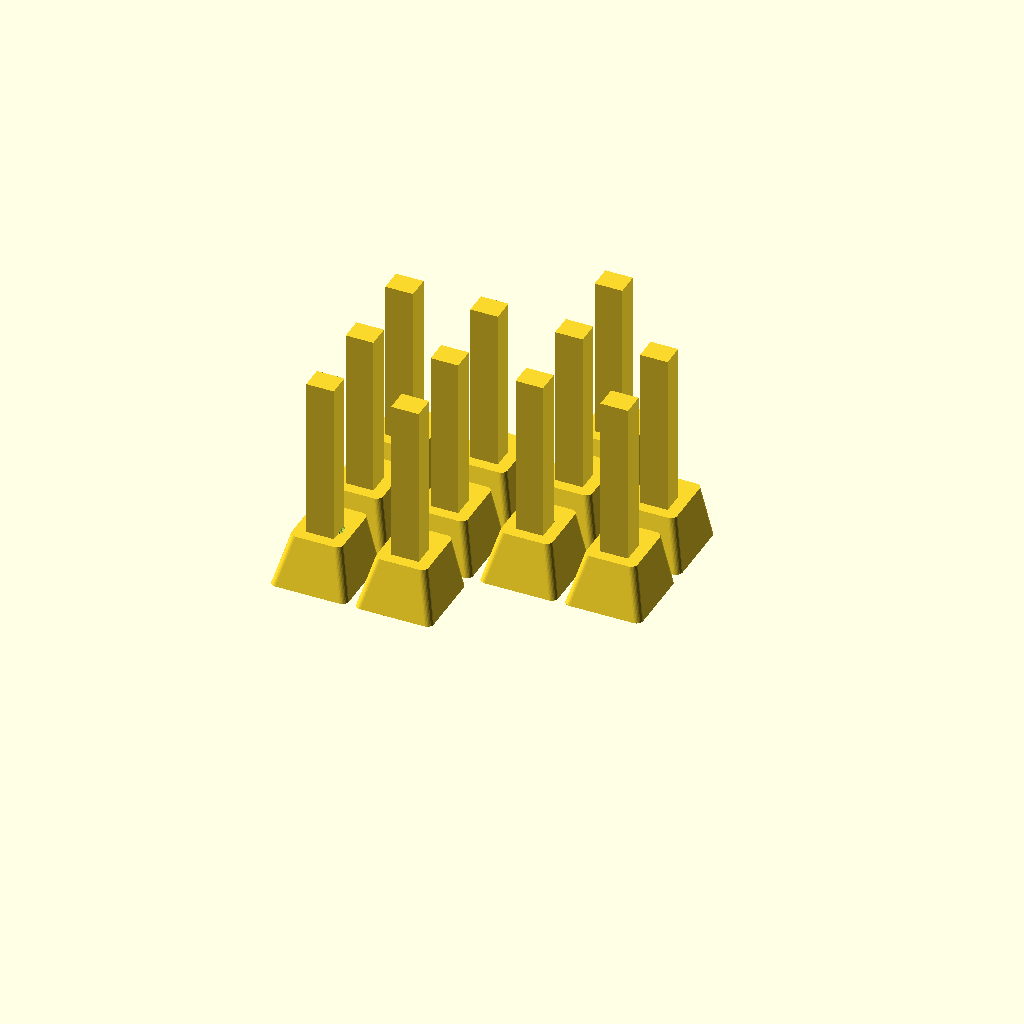
Cell 1: rendered with the file's own defaults.
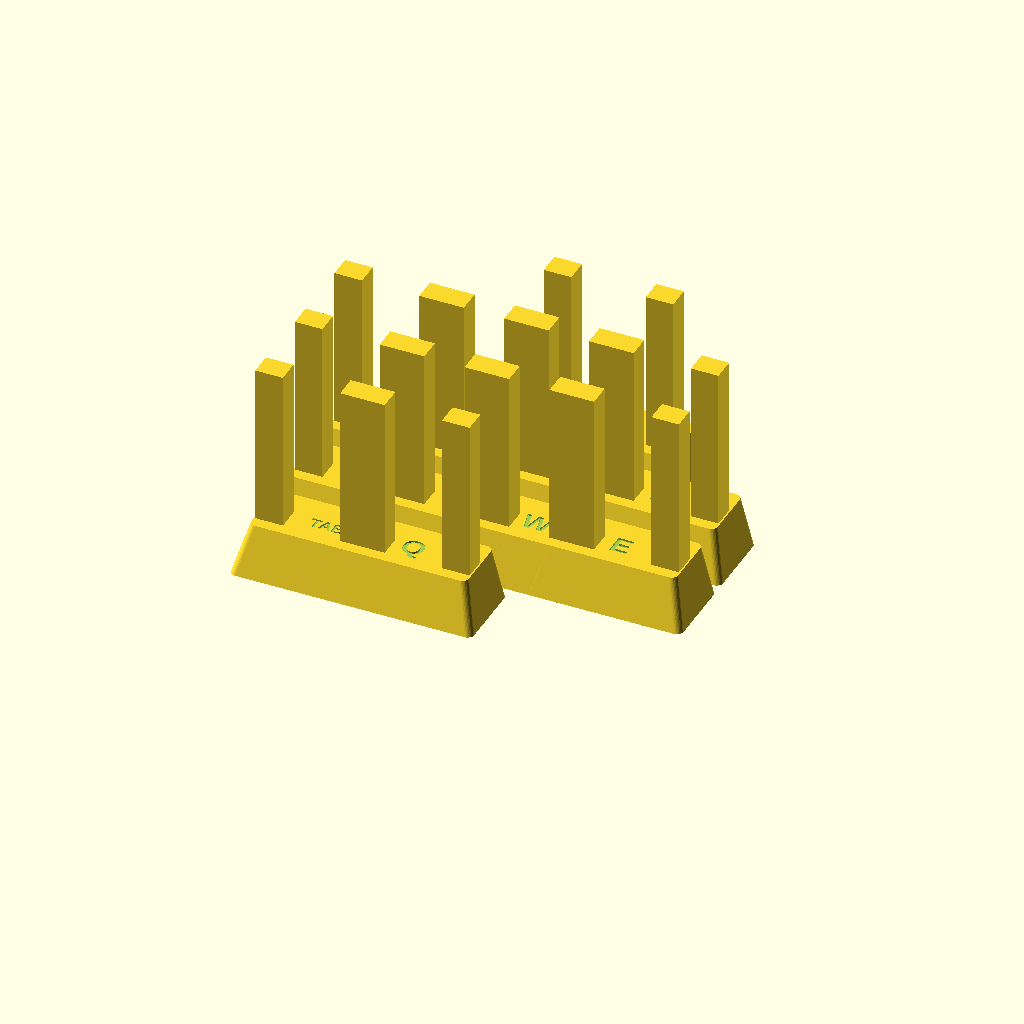
Cell 2 — key_length set to 2, the other parameters unchanged.
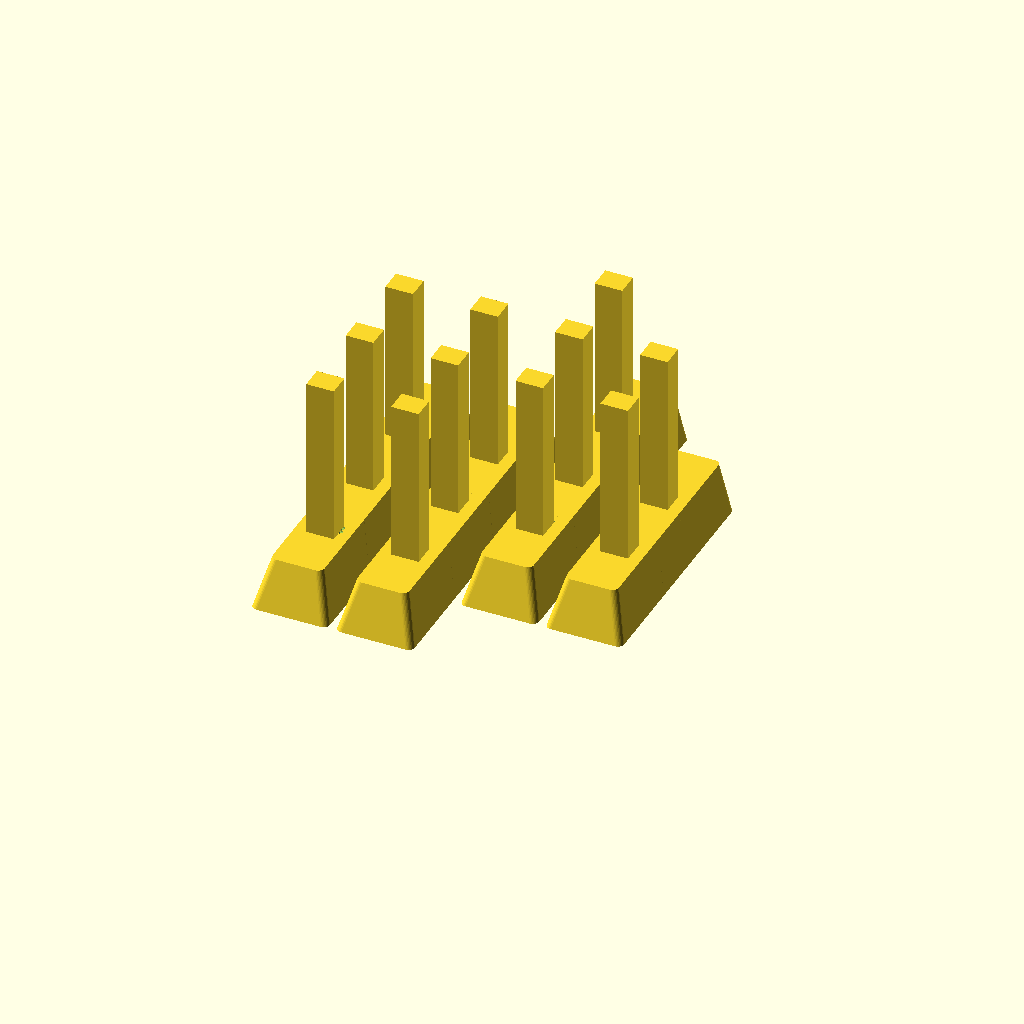
Cell 3: the same model with key_height = 2.
All cells are drawn from one camera (rotation 55°, 0°, 25°, orthographic, colour scheme Cornfield), so only the parameter changes between them.
OpenSCAD source file casing/keys.scad:
/* [Key] */

//length in units of key
key_length = 1;
//height in units of key. should remain 1 for most uses
key_height = 1;
//keycap type, [0:DCS Row 5, 1:DCS Row 1, 2:DCS Row 2, 3:DCS Row 3, 4:DCS Row 4, 5:DSA Row 3, 6:SA Row 1, 7:SA Row 2, 8:SA Row 3, 9:SA Row 4, 10:DCS Row 4 Spacebar, 11: g20 key (faked)]
key_profile_index = 0;

// keytop thickness, aka how many millimeters between the inside and outside of the top surface of the key
keytop_thickness = 1;

// wall thickness, aka the thickness of the sides of the keycap. note this is the total thickness, aka 3 = 1.5mm walls
wall_thickness = 3;

/* [Brim] */
//enable brim for connector
has_brim = 0;
//brim radius. 11 ensconces normal keycap stem in normal keycap
brim_radius = 11;
//brim depth
brim_depth = .3;

/* [Stabilizers] */
//whether stabilizer connectors are enabled
stabilizers = 0;
//stabilizer distance in mm
stabilizer_distance = 50;

/* [Dish] */
// invert dishing. mostly for spacebar
inverted_dish = 0;

/* [Stem] */
// cherry MX or Alps stem, or totally broken circular cherry stem [0..2]
stem_profile = 0;
// how inset the stem is from the bottom of the key. experimental. requires support
stem_inset = 0;
// stem offset in units NOT MM. for stepped caps lock
stem_offset = 0;

/* [Hidden] */
//change to round things better
$fn = 32;
//beginning to use unit instead of baked in 19.05
unit = 19.05;

//minkowski radius. radius of sphere used in minkowski sum for minkowski_key function. 1.75 default for faux G20
minkowski_radius = 1.75;

letter = "3";
letter2 = "#";
key_type = 2;
print_text_only = 0;
//profile specific stuff

/*  *****************************************************
    ** RUNNING AREA                                     *
    **                                                  *
    ** Because of a lack of multi-material support      *
    ** we need to run the key creator and text creator  *
    ** separately and save each for merging on a slicer *
    **                                                  *
    ** doKeyList will take the text from keys and print *
    ** single character keys                            *
    **                                                  *
    ** doDoubleKeyList will take the text from          *
    ** doubleKeys and print a two part key with the     *
    ** text in either corner of the key                 *
    *****************************************************/
    
//keys = ["Z", "X", "C", "V", "B", "N", "M"];
//keys = [""];
//doubleKeys = [["<","["],[">","]"],["+","="],["~","^"],["%","@"],["?",","],[".",";"],["/",":"],["*","\\"]];
//doubleKeys = [["+","+"]];

//Line 1a
//doubleKeys = [["1","&"],["2","é"],["3","\""],["4","'"],["5","("],["6","$"],["7","è"],["8","!"],["9","ç"],["0","à"],["#",")"],["_","-"]];

//Line 1b
//keys = ["ESC"];

//Line 2a
keys = ["TAB","Q","W","E","R","T","Y","U","I","O","P"];

//Line 2b
//doubleKeys = [["~","^"],["<","["],[">","]"]];

//Line 3a
//keys = ["CTL","A","S","D","F","G","H","J","K","L"];

//Line 3b
//doubleKeys = [["%","@"]];

//Line 4a
//keys = ["","Z","X","C","V","B","N","M"];

//Line 4b
//doubleKeys = [["?",","],[".",";"],["/",":"],["+","="],["*","\\"]];


//color("red") doKeyList();
//color("white") children();

//doDoubleKeyList(1);
doKeyList(0);
//key();

/*
 Here we have, for lack of a better implementation, an array
 that defines the more intimate aspects of a key.
 order is thus:
 1. Bottom Key Width: width of the immediate bottom of the key
 2. Bottom Key Height: height of the immediate bottom of the key
 3. Top Key Width Difference: mm to subtract from bottom key width to create top key width
 4. Top Key Height Difference: mm to subtract from bottom key height to create top key height
 5. total Depth: how tall the total in the switch is before dishing
 6. Top Tilt: X rotation of the top. Top and dish obj are rotated
 7. Top Skew: Y skew of the top of the key relative to the bottom. DCS has some, DSA has none (its centered)
 8. Dish Type: type of dishing. check out dish function for the options
 9. Dish Depth: how many mm to cut into the key with
 10. Dish Radius: radius of dish obj, the Sphere or Cylinder that cuts into the keycap
*/

key_profiles = [

	//DCS Profile

	[ //DCS ROW 5
		18.16,  // Bottom Key Width
		18.16,  // Bottom Key Height
		6,   // Top Key Width Difference
		4,   // Top Key Height Difference
		11.5, // total Depth
		-6,  // Top Tilt
		1.75,// Top Skew

		//Dish Profile

		0,   // Dish Type
		1,   // Dish Depth
		0,   // Dish Skew X
		0    // DIsh Skew Y
	],
	[ //DCS ROW 1
		18.16,  // Bottom Key Width
		18.16,  // Bottom Key Height
		6,   // Top Key Width Difference
		4,   // Top Key Height Difference
		8.5, // total Depth
		-1,  // Top Tilt
		1.75,// Top Skew

		//Dish Profile

		0,   // Dish Type
		1,   // Dish Depth
		0,   // Dish Skew X
		0    // DIsh Skew Y
	],
	[ //DCS ROW 2
		18.16,  // Bottom Key Width
		18.16,  // Bottom Key Height
		6.2,   // Top Key Width Difference
		4,   // Top Key Height Difference
		7.5, // total Depth
		3,  // Top Tilt
		1.75,// Top Skew

		//Dish Profile

		0,   // Dish Type
		1,   // Dish Depth
		0,   // Dish Skew X
		0    // DIsh Skew Y
	],
	[ //DCS ROW 3
		18.16,  // Bottom Key Width
		18.16,  // Bottom Key Height
		6,   // Top Key Width Difference
		4,   // Top Key Height Difference
		6.2, // total Depth
		7,  // Top Tilt
		1.75,// Top Skew

		//Dish Profile

		0,   // Dish Type
		1,   // Dish Depth
		0,   // Dish Skew X
		0    // DIsh Skew Y
	],
	[ //DCS ROW 4
		18.16,  // Bottom Key Width
		18.16,  // Bottom Key Height
		6,   // Top Key Width Difference
		4,   // Top Key Height Difference
		6.2, // total Depth
		16,  // Top Tilt
		1.75,// Top Skew

		//Dish Profile

		0,   // Dish Type
		1,   // Dish Depth
		0,   // Dish Skew X
		0    // DIsh Skew Y
	],

	//DSA Profile

	[ //DSA ROW 3
	  18.4,  // Bottom Key Width
	  18.4,  // Bottom Key Height
	  5.7, // Top Key Width Difference
	  5.7, // Top Key Height Difference
	  7.4, // total Depth
	  0,   // Top Tilt
	  0,   // Top Skew

	  //Dish Profile

	  1,   // Dish Type
	  1.2, // Dish Depth
	  0,   // Dish Skew X
	  0    // DIsh Skew Y
	],

	//SA Proile

	[ //SA ROW 1
		18.4,  // Bottom Key Width
	  18.4,  // Bottom Key Height
	  5.7, // Top Key Width Difference
	  5.7, // Top Key Height Difference
	  13.73, // total Depth, fudged
	  -14,   // Top Tilt
	  0,   // Top Skew

	  //Dish Profile

	  1,   // Dish Type
	  1.2, // Dish Depth
	  0,   // Dish Skew X
	  0    // DIsh Skew Y
	],
	[ //SA ROW 2
		18.4,  // Bottom Key Width
	  18.4,  // Bottom Key Height
	  5.7, // Top Key Width Difference
	  5.7, // Top Key Height Difference
	  11.73, // total Depth
	  -7,   // Top Tilt
	  0,   // Top Skew

	  //Dish Profile

	  1,   // Dish Type
	  1.2, // Dish Depth
	  0,   // Dish Skew X
	  0    // DIsh Skew Y
	],
	[ //SA ROW 3
		18.4,  // Bottom Key Width
	  18.4,  // Bottom Key Height
	  5.7, // Top Key Width Difference
	  5.7, // Top Key Height Difference
	  11.73, // total Depth
	  0,   // Top Tilt
	  0,   // Top Skew

	  //Dish Profile

	  1,   // Dish Type
	  1.2, // Dish Depth
	  0,   // Dish Skew X
	  0    // DIsh Skew Y
	],
	[ //SA ROW 4
		18.4,  // Bottom Key Width
	  18.4,  // Bottom Key Height
	  5.7, // Top Key Width Difference
	  5.7, // Top Key Height Difference
	  11.73, // total Depth
	  7,   // Top Tilt
	  0,   // Top Skew

	  //Dish Profile

	  1,   // Dish Type
	  1.2, // Dish Depth
	  0,   // Dish Skew X
	  0    // DIsh Skew Y
	],
	[ //DCS ROW 4 SPACEBAR
		18.16,  // Bottom Key Width
		18.16,  // Bottom Key Height
		6,   // Top Key Width Difference
		4,   // Top Key Height Difference
		6.2, // total Depth
		16,  // Top Tilt
		1.75,// Top Skew

		//Dish Profile

		2,   // Dish Type
		1,   // Dish Depth
		0,   // Dish Skew X
		0    // DIsh Skew Y
	],
	[ //G20 AKA DCS Row 2 with no dish and shorter
		18.16,  // Bottom Key Width
		18.16,  // Bottom Key Height
		2,   // Top Key Width Difference
		2,   // Top Key Height Difference
		6, // total Depth
		2.5,  // Top Tilt
		0.75,// Top Skew

		//Dish Profile

		3,   // Dish Type
		0,   // Dish Depth
		0,   // Dish Skew X
		0    // DIsh Skew Y
	],
	[ //NONWORKING fake ISO enter
		18.16 * 1.5,  // Bottom Key Width
		18.16 * 2,  // Bottom Key Height
		4,   // Top Key Width Difference
		4,   // Top Key Height Difference
		7, // total Depth
		0,  // Top Tilt
		1.75,// Top Skew

		//Dish Profile

		0,   // Dish Type
		1,   // Dish Depth
		0,   // Dish Skew X
		0    // DIsh Skew Y
	],
];

// derived variables
//key profile selected
key_profile = key_profiles[key_profile_index];

// names, so I don't go crazy
bottom_key_width = key_profile[0];
bottom_key_height = key_profile[1];
width_difference = key_profile[2];
height_difference = key_profile[3];
total_depth = key_profile[4];
top_tilt = key_profile[5] / key_height;
top_skew = key_profile[6];
dish_type = key_profile[7];
dish_depth = key_profile[8];
dish_skew_x = key_profile[9];
dish_skew_y = key_profile[10];

// actual mm key width and height
total_key_width = bottom_key_width + (unit * (key_length - 1));
total_key_height = bottom_key_height + (unit * (key_height - 1));

// actual mm key width and height at the top
top_total_key_width = bottom_key_width + (unit * (key_length - 1)) - width_difference;
top_total_key_height = bottom_key_height + (unit * (key_height - 1)) - height_difference;

//centered
module roundedRect(size, radius) {
	x = size[0];
	y = size[1];
	z = size[2];

	translate([-x/2,-y/2,0])
	linear_extrude(height=z)
	hull() {
		translate([radius, radius, 0])
		circle(r=radius);

		translate([x - radius, radius, 0])
		circle(r=radius);

		translate([x - radius, y - radius, 0])
		circle(r=radius);

		translate([radius, y - radius, 0])
		circle(r=radius);
	}
}

// stem related stuff

// bottom we can use to anchor the stem, just a big ol cube with the inside of
// the keycap hollowed out
module inside(){
	difference(){
		translate([0,0,50]) cube([100000,100000,100000],center=true);
		// NOTE: you're saying hey, if this is the inside why aren't we doing
		// wall_thickness, keytop_thickness? well first off congratulations for
		// figuring that out cuz it's a rat's nest in here. second off
		// due to how the minkowski_key function works that isn't working out right
		// now. it's a simple change if is_minkowski is implemented though
		shape(0, 0);
	}
}

module cherry_stem(){
	// cross length
	cross_length = 4.4;
  //extra vertical cross length - the extra length of the up/down bar of the cross
  extra_vertical_cross_length = 1.1;
	//dimensions of connector
	// outer cross extra length in x
	extra_outer_cross_width = 2.10;
	// outer cross extra length in y
	extra_outer_cross_height = 1.0;
	// dimensions of cross
	// horizontal cross bar width
	horizontal_cross_width = 1.4;
	// vertical cross bar width
	vertical_cross_width = 1.3;
	// cross depth, stem height is 3.4mm
	cross_depth = 4;

	difference(){
		union(){
            if (stem_profile != 2){
                translate([
                    -(cross_length+extra_outer_cross_width)/2,
                    -(cross_length+extra_outer_cross_height)/2,
                    stem_inset
                ])
    			cube([ // the base of the stem, the part the cruciform digs into
					cross_length+extra_outer_cross_width,
					cross_length+extra_outer_cross_height,
					50
    			]);
            } else {
                cylinder(
                    d = cross_length+extra_outer_cross_height,
                    h = 50
                );
            }
			if (has_brim == 1){ cylinder(r=brim_radius,h=brim_depth); }
		}
		//the cross part of the steam
		translate([0,0,(cross_depth)/2 + stem_inset]){
	        cube([vertical_cross_width,cross_length+extra_vertical_cross_length,cross_depth], center=true );
	        cube([cross_length,horizontal_cross_width,cross_depth], center=true );
	    }
	}
}

module alps_stem(){
	cross_depth = 40;
	width = 4.45;
	height = 2.25;

	base_width = 12;
	base_height = 15;

	translate([0,0,cross_depth/2 + stem_inset]){
		cube([width,height,cross_depth], center = true);
	}
}

//whole connector, alps or cherry, trimmed to fit
module connector(has_brim){
	difference(){
		//TODO can I really not do an array index here?
		translate([-unit * stem_offset, 0, 0])
		union(){
            if (key_length == 2) {
                if(stem_profile == 0 || stem_profile == 2) translate([12,0,0]) cherry_stem();
                if(stem_profile == 0 || stem_profile == 2) translate([-12,0,0]) cherry_stem();
            } else {
                if(stem_profile == 0 || stem_profile == 2) cherry_stem();
            }
            if(key_length == 10) {
                if(stem_profile == 0 || stem_profile == 2) cherry_stem();
                if(stem_profile == 0 || stem_profile == 2) translate([50,0,0]) cherry_stem();
                if(stem_profile == 0 || stem_profile == 2) translate([-50,0,0]) cherry_stem();
            }
            
			if(stem_profile == 1) alps_stem();
		}
		inside();
	}
}

//stabilizer connectors
module stabilizer_connectors(has_brim){
	translate([stabilizer_distance,0,0]) connector(has_brim);
	translate([-stabilizer_distance,0,0]) connector(has_brim);
}



//shape related stuff




//general shape of key. used for inside and outside
module shape(thickness_difference, depth_difference){
  if (inverted_dish == 1){
		difference(){
			union(){
				shape_hull(thickness_difference, depth_difference, 1);
				dish(depth_difference);
			}
			outside(thickness_difference);
		}
	} else{
		difference(){
			shape_hull(thickness_difference, depth_difference, 1);
			//dish(depth_difference);
		}
	}
}

// conicalish clipping shape to trim things off the outside of the keycap
// literally just a key with height of 2 to make sure nothing goes awry with dishing etc
module outside(thickness_difference){
	difference(){
		cube([100000,100000,100000],center = true);
		shape_hull(thickness_difference, 0, 2);
	}
}

// super basic hull shape without dish
// modifier multiplies the height and top differences of the shape,
// which is only used for dishing to cut the dish off correctly
// height_difference used for keytop thickness
module shape_hull(thickness_difference, depth_difference, modifier){
	hull(){
		// bottom_key_width + (key_length -1) * unit is the correct length of the
		// key. only 1u of the key should be bottom_key_width long; all others
		// should be 1u
		roundedRect([total_key_width - thickness_difference, total_key_height - thickness_difference, .001],1.5);

		//height_difference outside of modifier because that doesnt make sense
		translate([0,top_skew,total_depth * modifier - depth_difference])
		//rotate([-top_tilt,0,0])
		roundedRect([total_key_width - thickness_difference - width_difference * modifier, total_key_height - thickness_difference - height_difference * modifier, .001],1.5);
	}
}



//dish related stuff



//dish selector
module dish(depth_difference){
	if(dish_type == 0){ // cylindrical dish
		cylindrical_dish(depth_difference);
	}
	else if (dish_type == 1) { // spherical dish
		spherical_dish(depth_difference);
	}
	else if (dish_type == 2){ // SIDEWAYS cylindrical dish - used for spacebar
		sideways_cylindrical_dish(depth_difference);
	}
  else if (dish_type == 3){
  	// no dish
  }
}

module cylindrical_dish(depth_difference){
	/* we do some funky math here
	 * basically you want to have the dish "dig in" to the keycap x millimeters
	 * in order to do that you have to solve a small (2d) system of equations
	 * where the chord of the spherical cross section of the dish is
	 * the width of the keycap.
	 */
	// the distance you have to move the dish up so it digs in dish_depth millimeters
	chord_length = (pow(top_total_key_width, 2) - 4 * pow(dish_depth, 2)) / (8 * dish_depth);
	//the radius of the dish
	rad = (pow(top_total_key_width, 2) + 4 * pow(dish_depth, 2)) / (8 * dish_depth);

	if (inverted_dish == 1){
		translate([dish_skew_x, top_skew + dish_skew_y, total_depth - depth_difference])
		rotate([90-top_tilt,0,0])
		translate([0,-chord_length,0])
		cylinder(h=100,r=rad, $fn=1024, center=true);
	}
	else{
		translate([dish_skew_x, top_skew + dish_skew_y, total_depth - depth_difference])
		rotate([90-top_tilt,0,0])
		translate([0,chord_length,0])
		cylinder(h=100,r=rad, $fn=1024, center=true);
	}

}

module spherical_dish(depth_difference){
	//same thing as the cylindrical dish here, but we need the corners to just touch - so we have to find the hypotenuse of the top
	chord = pow((pow(top_total_key_width,2) + pow(top_total_key_height, 2)),0.5); //getting diagonal of the top

	// the distance you have to move the dish up so it digs in dish_depth millimeters
	chord_length = (pow(chord, 2) - 4 * pow(dish_depth, 2)) / (8 * dish_depth);
	//the radius of the dish
	rad = (pow(chord, 2) + 4 * pow(dish_depth, 2)) / (8 * dish_depth);

	if (inverted_dish == 1){
		translate([dish_skew_x, top_skew + dish_skew_y, total_depth - depth_difference])
		rotate([-top_tilt,0,0])
		translate([0,0,-chord_length])
		//NOTE: if your dish is long at all you might need to increase this number
		sphere(r=rad, $fn=512);
	}
	else{
		translate([dish_skew_x, top_skew + dish_skew_y, total_depth - depth_difference])
		rotate([-top_tilt,0,0])
		translate([0,0,chord_length])
		sphere(r=rad, $fn=256);
	}
}

module sideways_cylindrical_dish(depth_difference){
	chord_length = (pow(top_total_key_height, 2) - 4 * pow(dish_depth, 2)) / (8 * dish_depth);
	rad = (pow(top_total_key_height, 2) + 4 * pow(dish_depth, 2)) / (8 * dish_depth);

	if (inverted_dish == 1){
		translate([dish_skew_x, top_skew + dish_skew_y, total_depth - depth_difference])
		rotate([90,top_tilt,90])
		translate([0,-chord_length,0])
		cylinder(h=total_key_width + 20,r=rad, $fn=1024, center=true); // +20 just cuz
	}
	else{
		translate([dish_skew_x, top_skew + dish_skew_y, total_depth - depth_difference])
		rotate([90,top_tilt,90])
		translate([0,chord_length,0])
		cylinder(h=total_key_width + 20,r=rad, $fn=1024, center=true);
	}
}

module keyText(letter, letter2, key_type) {
    if (key_type == 1) {
        if (len(letter) > 1) {
            singleKeyText(letter, 0.5, 3);
        } else {
            singleKeyText(letter, 0.5);
        }
    } else {
        doubleKeyText(letter, letter2);
    }
}

module singleKeyText(letter = "Q", embed = 0.5, textSize = 5, tx = 0, ty = 1, tz = 11.1) {    
    translate([tx,ty,tz])
        //rotate([5,0,0])
    linear_extrude(height=embed, convexity=4)
        color("white") text(letter, 
             size=textSize,
             font="Arial:style=Bold",
             halign="center",
             valign="center");
}

module doubleKeyText(letter1, letter2, embed = 0.5) {
    singleKeyText(letter1, embed, 4, -3, 5, 11.1);
    singleKeyText(letter2, embed, 4, 3, -2, 11.1);
    
    /*translate([-3,5,11.1]) {
        //rotate([5,0,0])
        // convexity is needed for correct preview
        // since characters can be highly concave
        linear_extrude(height=embed, convexity=4)
            text(letter1, 
                 size=4,
                 font="Arial:style=Bold",
                 halign="center",
                 valign="center");
    }
    translate([3,-2,11.1]) {
        // convexity is needed for correct preview
        // since characters can be highly concave
        //rotate([5,0,0])
        linear_extrude(height=embed, convexity=4)
            text(letter2, 
                 size=4,
                 font="Arial:style=Bold",
                 halign="center",
                 valign="center");
    }*/
}

//actual full key with space carved out and keystem/stabilizer connectors
module key(){
	union(){
		difference(){
			shape(0, 0);
			shape(wall_thickness, keytop_thickness);            
		}
	}

	connector(has_brim);

	if (stabilizers == 1){
		stabilizer_connectors(has_brim);
	}
}

// ACTUAL OUTPUT
module doKey(letter = "3", letter2 = "#", key_type = 2, print_text_only = 0) {
    if (print_text_only == 0) {
        difference(){
            key();
            // preview cube, for seeing inside the keycap
            //cube([100,100,100]);
            keyText(letter, letter2, key_type);
        }
    } else {
        keyText(letter, letter2, key_type);
    }
}

module doDoubleKeyList(hideButton = 0) {
    x = 0;
    y = 0;
    
    for (i = [0:len(doubleKeys)-1]) {   
        x = 20 * (i % 4);            
        y = 20 * (round((20 * i) / 80));

        translate([x,y,0])
            doKey(doubleKeys[i][0], doubleKeys[i][1], 2, hideButton);
    }
}

module doKeyList(hideButton = 0) {
    x = 0;
    y = 0;
    
    for (i = [0:len(keys)-1]) {   
        x = 20 * (i % 4);            
        y = 20 * (round((20 * i) / 80));

        translate([x,y,0])
            doKey(keys[i], "", 1, hideButton);
    }
}

//color("white") children();

module children() {
    x = 0;
    y = 0;

    do_letter_only = 1;

    for (i = [0:len(keys)-1]) {   

        x = 20 * (i % 4);            
        y = 20 * (round((20 * i) / 80));
        
        translate([x,y,-0.09])
            doKey(keys[i], "", 1, do_letter_only);
    }
}
//minkowski_key();




// Experimental stuff


// key rounded with minkowski sum. still supports wall and keytop thickness.
// use in actual output section. takes a long time to render with dishes.
// required for keycap 11, G20 keycap.
module minkowski_key(){
	union(){
		difference(){
			minkowski(){
				shape(minkowski_radius*2, minkowski_radius);
				difference(){
					sphere(r=minkowski_radius, $fn=24);
					translate([0,0,-minkowski_radius])
						cube([2*minkowski_radius,2*minkowski_radius,2*minkowski_radius], center=true);
				}
			}
			shape(wall_thickness, keytop_thickness);
		}
	}

	connector(has_brim);

	if (stabilizers == 1){
		stabilizer_connectors(has_brim);
	}
}


// NOT 3D, NOT CENTERED
// corollary is roundedRect
module fakeISOEnter(thickness_difference){
    z = 0.001;
    radius = 2;
		/*TODO I figured it out. 18.16 is the actual keycap width / height,
		whereas 19.01 is the unit. ISO enter obeys that just like everything else,
		which means that it's height is 18.16 * 2 + (19.01 - 18.16) or, two
		keycap heights plus the space between them, also known as 18.16 +
		(19.01 * (key_height - 1)). this is followed by the width too. should fix
		to make this finally work*/
    unit = 18.16; // TODO probably not

		// t is all modifications to the polygon array
		t = radius + thickness_difference/2;

    pointArray = [
        [0 + t,0 + t],
        [unit*1.25 - t, 0 + t],
        [unit*1.25  - t, unit*2  - t],
        [unit*-.25 + t, unit*2  - t],
        [unit*-.25 + t, unit*1  + t],
        [0 + t, unit*1  + t]
    ];

    minkowski(){
        circle(r=radius, $fn=24);
        polygon(points=pointArray);
    }
}

//corollary is shape_hull
module ISOEnterShapeHull(thickness_difference, depth_difference, modifier){
    unit = 18.16; // TODO probably not
		height = 8 - depth_difference;
		length = 1.5 * unit; // TODO not used. need for dish

    translate([-0.125 * unit, unit*.5]) linear_extrude(height=height*modifier, scale=[.8, .9]){
        translate([-unit*.5, -unit*1.5]) minkowski(){
            fakeISOEnter(thickness_difference);
        }
    }
}
Customizer parameters (derived from the source; name, type, default, range or options):
key_length: number, default 1
key_height: number, default 1
key_profile_index: number, default 0
keytop_thickness: number, default 1
wall_thickness: number, default 3
has_brim: number, default 0
brim_radius: number, default 11
brim_depth: number, default 0.3
stabilizers: number, default 0
stabilizer_distance: number, default 50
inverted_dish: number, default 0
stem_profile: number, default 0
stem_inset: number, default 0
stem_offset: number, default 0
